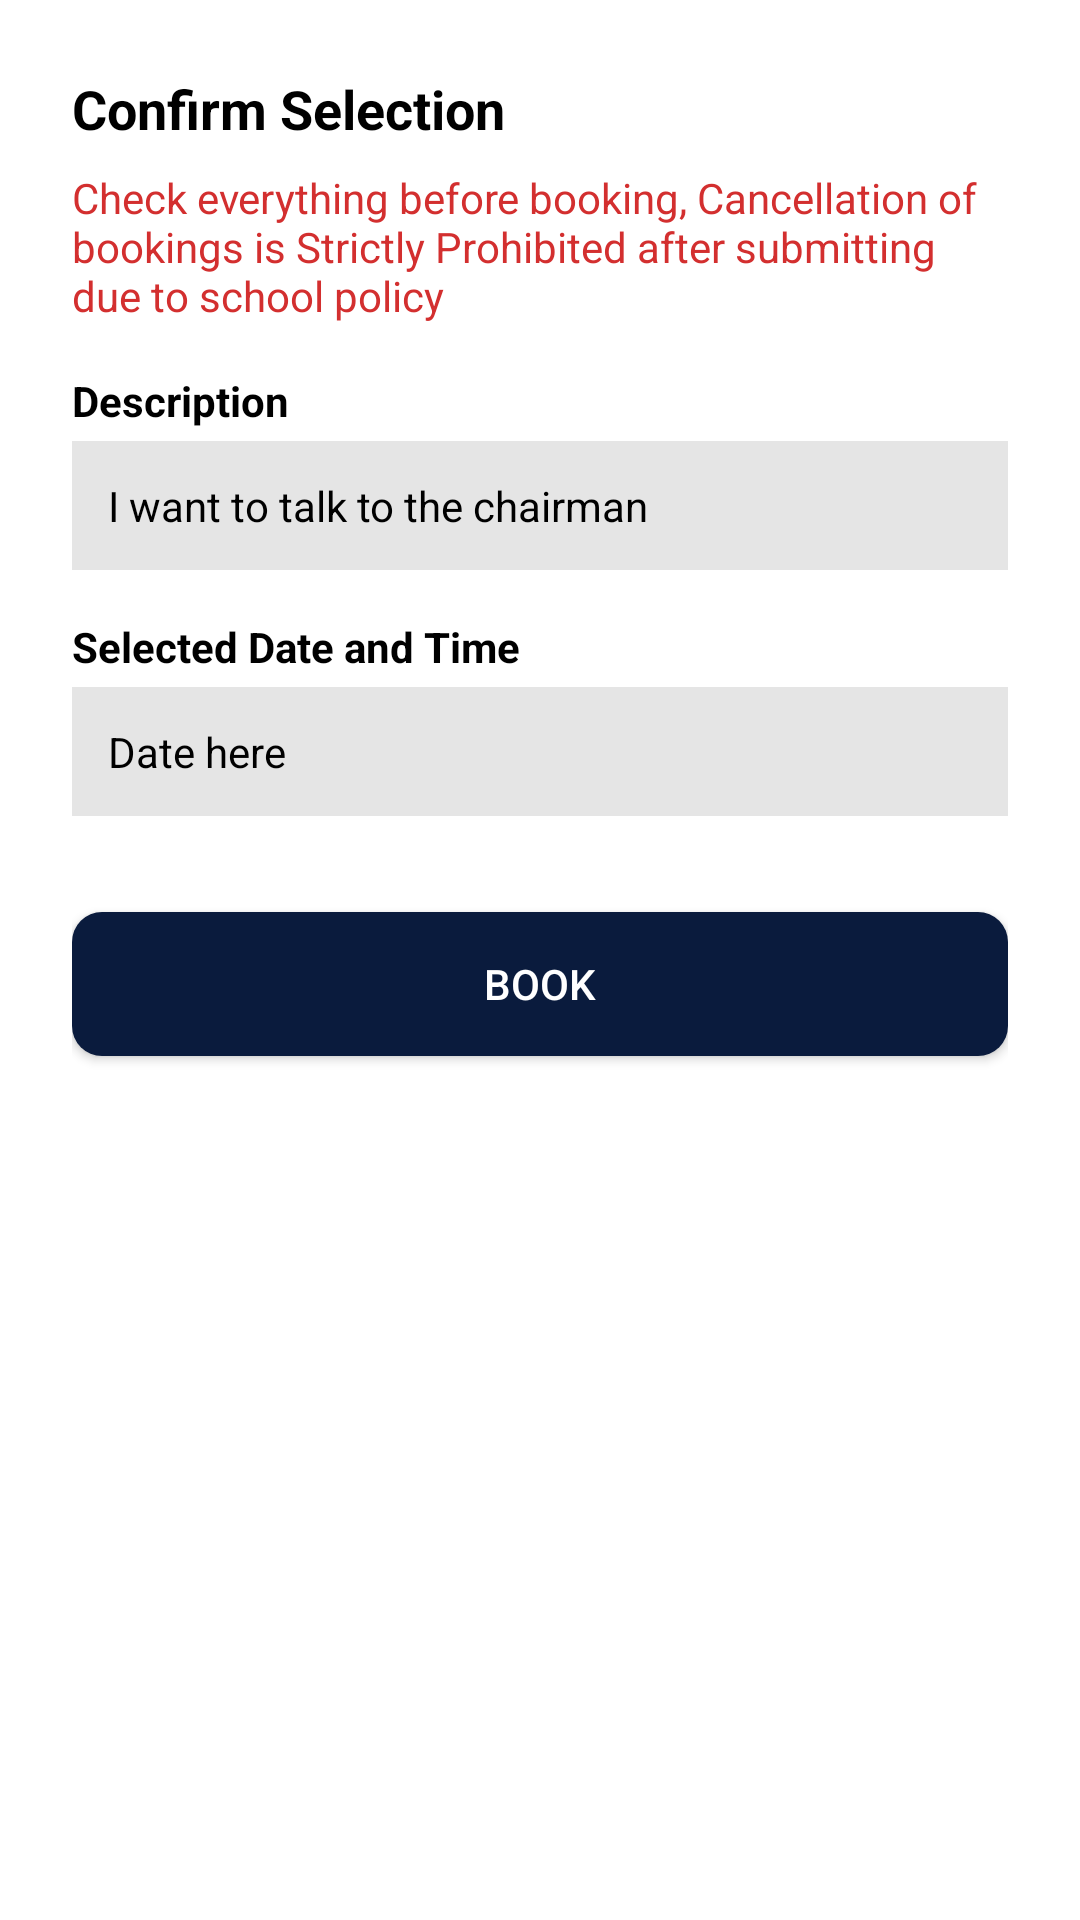

Android layout source for this screen:
<!-- AndroidManifest.xml: application theme Theme.SASS -->
<!-- res/layout/dialogue_booking.xml -->
<?xml version="1.0" encoding="utf-8"?>
<LinearLayout xmlns:android="http://schemas.android.com/apk/res/android"
    android:layout_width="match_parent"
    android:layout_height="wrap_content"
    android:orientation="vertical"
    android:padding="24dp"
    android:background="@android:color/white">

    <TextView
        android:id="@+id/dialog_title"
        android:layout_width="wrap_content"
        android:layout_height="wrap_content"
        android:text="Confirm Selection"
        android:textStyle="bold"
        android:textSize="18sp"
        android:textColor="#000000"
        android:layout_marginBottom="8dp" />

    
    <TextView
        android:id="@+id/dialog_policy_note"
        android:layout_width="match_parent"
        android:layout_height="wrap_content"
        android:text="Check everything before booking, Cancellation of bookings is Strictly Prohibited after submitting due to school policy"
        android:textColor="#D32F2F"
        android:textSize="14sp"
        android:layout_marginBottom="16dp" />

    
    <TextView
        android:layout_width="wrap_content"
        android:layout_height="wrap_content"
        android:text="Description"
        android:textStyle="bold"
        android:textColor="#000000"
        android:layout_marginBottom="4dp" />

    
    <TextView
        android:id="@+id/tv_dialog_description"
        android:layout_width="match_parent"
        android:layout_height="wrap_content"
        android:background="#E5E5E5"
        android:padding="12dp"
        android:textColor="#000000"
        android:text="I want to talk to the chairman"
        android:textSize="14sp"
        android:layout_marginBottom="16dp" />

    
    <TextView
        android:layout_width="wrap_content"
        android:layout_height="wrap_content"
        android:text="Selected Date and Time"
        android:textStyle="bold"
        android:textColor="#000000"
        android:layout_marginBottom="4dp" />

    
    <TextView
        android:id="@+id/tv_dialog_datetime"
        android:layout_width="match_parent"
        android:layout_height="wrap_content"
        android:background="#E5E5E5"
        android:padding="12dp"
        android:text="Date here"
        android:textColor="#000000"
        android:textSize="14sp"
        android:layout_marginBottom="24dp" />

    
    <Button
        android:id="@+id/btn_dialog_book"
        android:layout_width="match_parent"
        android:layout_height="wrap_content"
        android:text="BOOK"
        android:textAllCaps="true"
        android:backgroundTint="#0A1B3D"
        android:textColor="@android:color/white"
        android:padding="14dp"
        android:layout_marginTop="8dp"
        android:background="@drawable/login_signin" />

</LinearLayout>
<!-- resources referenced by this layout -->
<resources>
  <!-- drawable login_signin (drawable) -->
  <?xml version="1.0" encoding="utf-8"?>
  <shape xmlns:android="http://schemas.android.com/apk/res/android">
      <solid android:color="@color/Indigo" />
      <corners android:radius="10dp" />
  </shape>
  <style name="Theme.SASS" parent="Base.Theme.SASS" />
  <color name="Indigo">#120071</color>
  <style name="Base.Theme.SASS" parent="Theme.AppCompat.Light.NoActionBar">
          
          
          
  
      </style>
</resources>
